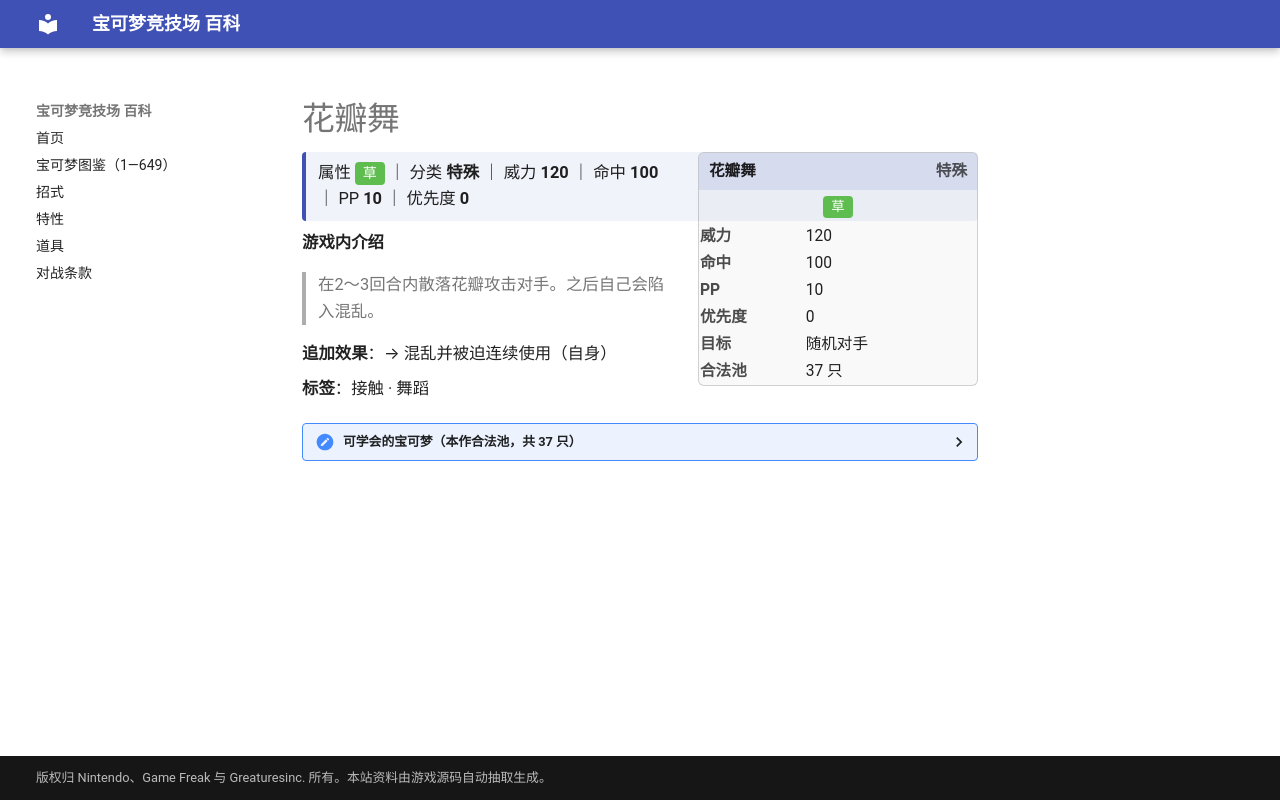

repository: nanmoboys/pkmn-arena-wiki · page: moves/花瓣舞/index.html · generator: mkdocs

# 花瓣舞

<div class="infobox">
<div class="ib-h"><span>花瓣舞</span><span class="ib-no">特殊</span></div>
<div class="ib-ty"><span class="tp" style="background:#5FBD50">草</span></div>
<table class="ib-t"><tr><th>威力</th><td>120</td></tr><tr><th>命中</th><td>100</td></tr><tr><th>PP</th><td>10</td></tr><tr><th>优先度</th><td>0</td></tr><tr><th>目标</th><td>随机对手</td></tr><tr><th>合法池</th><td>37 只</td></tr></table></div>
<div class="head-stat">属性 <span class="tp" style="background:#5FBD50">草</span> ｜ 分类 <b>特殊</b> ｜ 威力 <b>120</b> ｜ 命中 <b>100</b> ｜ PP <b>10</b> ｜ 优先度 <b>0</b></div>

**游戏内介绍**

> 在2～3回合内散落花瓣攻击对手。之后自己会陷入混乱。

**追加效果**：→ 混乱并被迫连续使用（自身）

**标签**：接触 · 舞蹈

<details class="pool"><summary>可学会的宝可梦（本作合法池，共 37 只）</summary>

<p>妙蛙种子、妙蛙草、妙蛙花、皮卡丘、雷丘、皮皮、皮可西、胖丁、胖可丁、走路草、臭臭花、霸王花、喵喵、猫老大、可达鸭、哥达鸭、迷唇姐、菊草叶、月桂叶、大竺葵、皮丘、皮宝宝、宝宝丁、美丽花、向日花怪、迷唇娃、毒蔷薇、七夕青鸟、含羞苞、罗丝雷朵、樱花宝、樱花儿、叶伊布、雪妖女、裙儿小姐、沙铃仙人掌、美洛耶塔</p>

</details>
